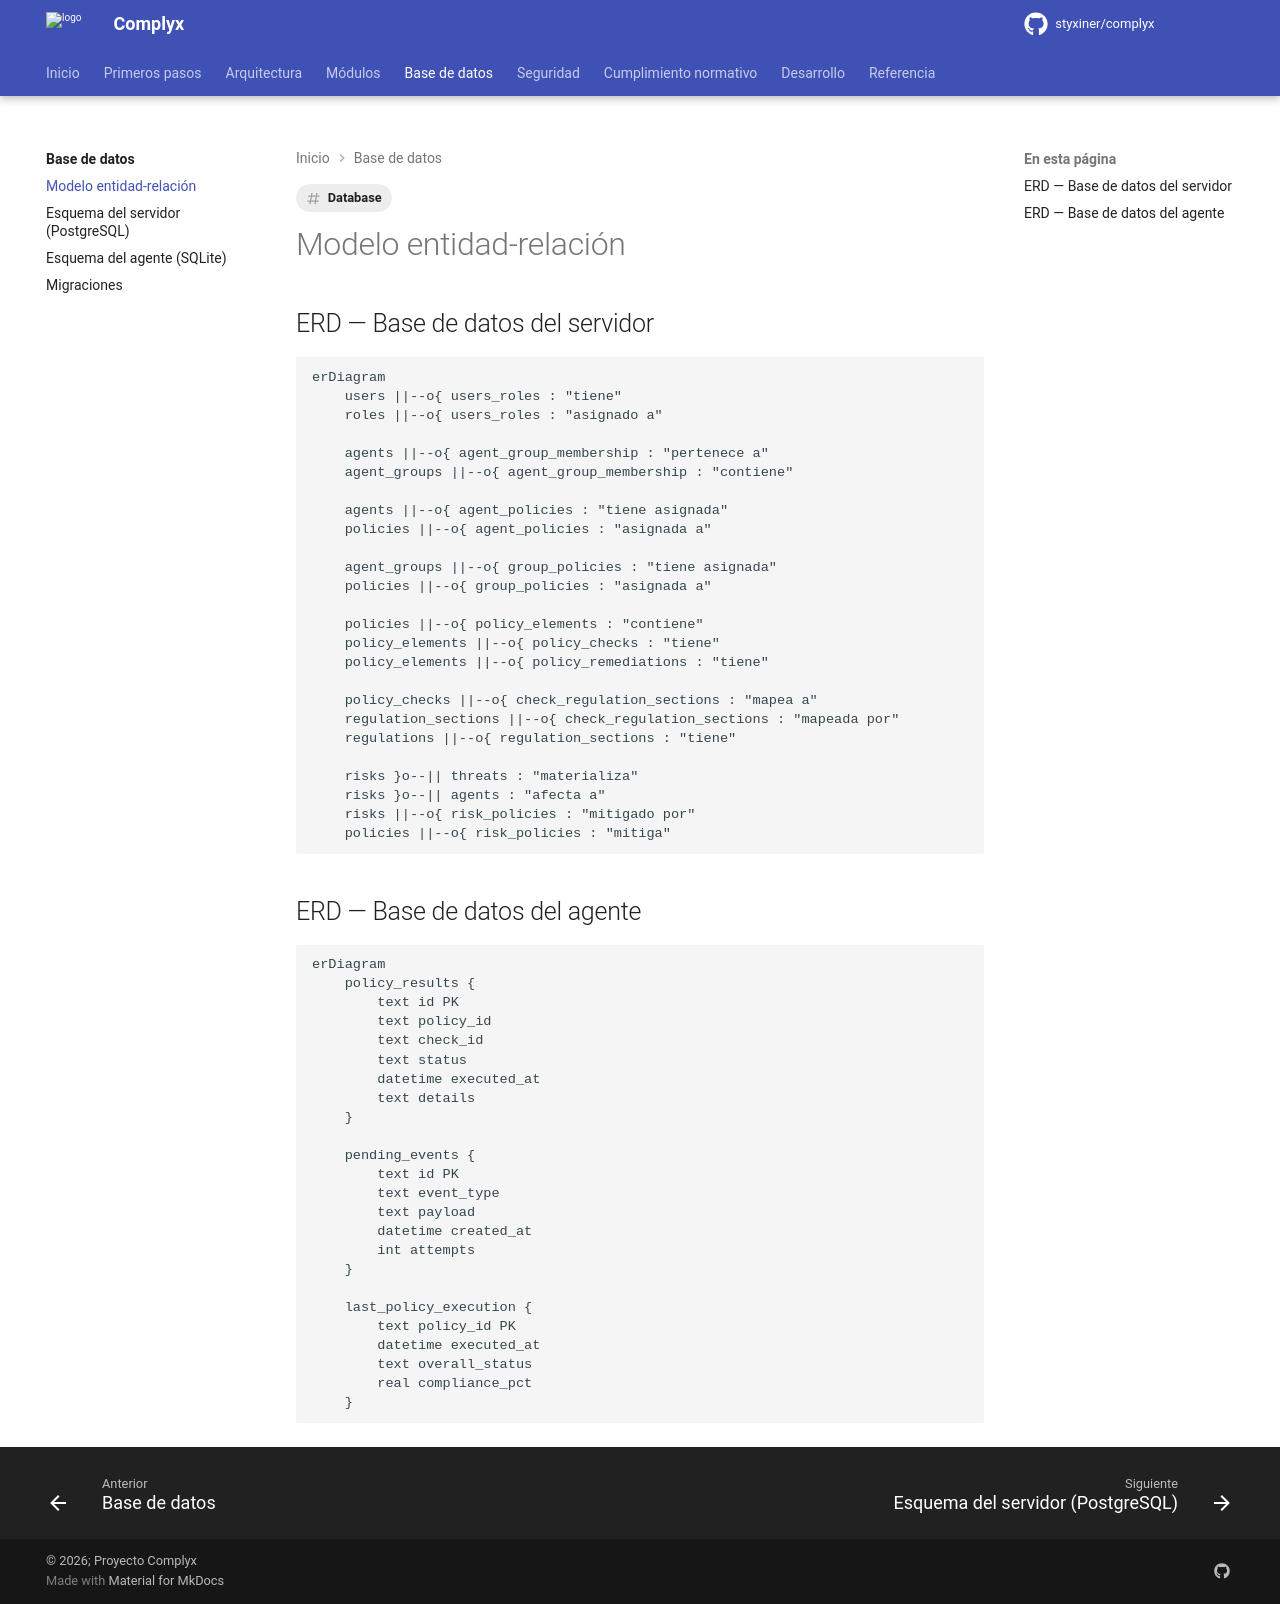

repository: styxiner/complyx · page: database/erd/index.html · generator: mkdocs

---
title: Modelo entidad-relación
tags: [Database]
---

# Modelo entidad-relación

## ERD — Base de datos del servidor

```mermaid
erDiagram
    users ||--o{ users_roles : "tiene"
    roles ||--o{ users_roles : "asignado a"

    agents ||--o{ agent_group_membership : "pertenece a"
    agent_groups ||--o{ agent_group_membership : "contiene"

    agents ||--o{ agent_policies : "tiene asignada"
    policies ||--o{ agent_policies : "asignada a"

    agent_groups ||--o{ group_policies : "tiene asignada"
    policies ||--o{ group_policies : "asignada a"

    policies ||--o{ policy_elements : "contiene"
    policy_elements ||--o{ policy_checks : "tiene"
    policy_elements ||--o{ policy_remediations : "tiene"

    policy_checks ||--o{ check_regulation_sections : "mapea a"
    regulation_sections ||--o{ check_regulation_sections : "mapeada por"
    regulations ||--o{ regulation_sections : "tiene"

    risks }o--|| threats : "materializa"
    risks }o--|| agents : "afecta a"
    risks ||--o{ risk_policies : "mitigado por"
    policies ||--o{ risk_policies : "mitiga"
```

## ERD — Base de datos del agente

```mermaid
erDiagram
    policy_results {
        text id PK
        text policy_id
        text check_id
        text status
        datetime executed_at
        text details
    }

    pending_events {
        text id PK
        text event_type
        text payload
        datetime created_at
        int attempts
    }

    last_policy_execution {
        text policy_id PK
        datetime executed_at
        text overall_status
        real compliance_pct
    }
```
